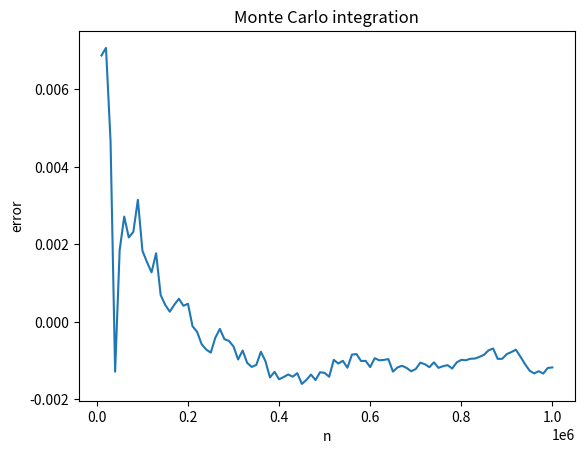

This chart was generated by the following Python code:
import random as random_number
import matplotlib.pyplot as plt
from numpy import array


def MCint3(f, a, b, n, N=100):
    '''Cохраняет каждое N приближение интеграла
    в массив I и записываем соответствующее значение k'''
    s = 0

    I_values = []
    k_values = []
    for k in range(1, n+1):
        x = random_number.uniform(a, b)
        s += f(x)
        if k % N == 0:
            I = (float(b-a)/k)*s
            I_values.append(I)
            k_values.append(k)
    return k_values, I_values

def f1(x):
    return 2 + 3*x

k, I = MCint3(f1, 1, 2, 1000000, N=10000)
error = 6.5 - array(I)

plt.title('Monte Carlo integration')
plt.xlabel('n')
plt.ylabel('error')
plt.plot(k, error)
plt.show()